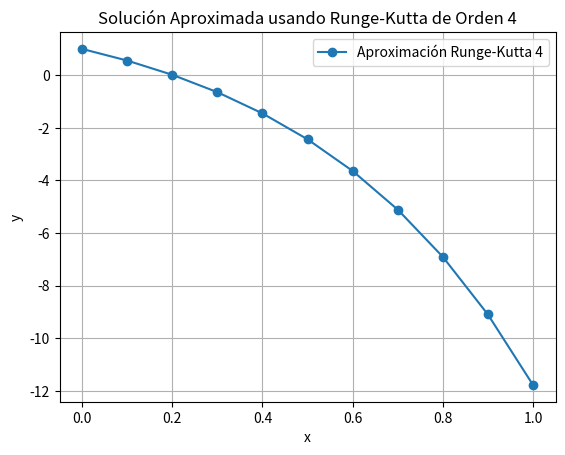

The script that saved this image:
import numpy as np
import matplotlib.pyplot as plt

# Función de la ecuación diferencial y' = 2y - 6
def f(x, y):
    return 2 * y - 6

# Método de Runge-Kutta de orden 4
def runge_kutta_4(x0, y0, h, x_final):
    n = int((x_final - x0) / h)
    x_vals = [x0]
    y_vals = [y0]
    x = x0
    y = y0
    for i in range(n):
        k1 = h * f(x, y)
        k2 = h * f(x + h / 2, y + k1 / 2)
        k3 = h * f(x + h / 2, y + k2 / 2)
        k4 = h * f(x + h, y + k3)
        y = y + (k1 + 2 * k2 + 2 * k3 + k4) / 6
        x = x + h
        x_vals.append(x)
        y_vals.append(y)
    return x_vals, y_vals

# Parámetros
x0 = 0  # Valor inicial de x
y0 = 1  # Valor inicial de y
h = 0.1  # Paso de integración
x_final = 1  # Valor de x donde queremos encontrar y

# Solución por Runge-Kutta de orden 4
x_vals, y_vals = runge_kutta_4(x0, y0, h, x_final)

# Gráfico de la solución aproximada
plt.plot(x_vals, y_vals, label='Aproximación Runge-Kutta 4', marker='o')
plt.xlabel('x')
plt.ylabel('y')
plt.title('Solución Aproximada usando Runge-Kutta de Orden 4')
plt.legend()
plt.grid(True)
plt.show()

# Mostramos el valor aproximado en x = 1
y_rk4 = y_vals[-1]
print(f"Valor aproximado de y(1): {y_rk4}")
